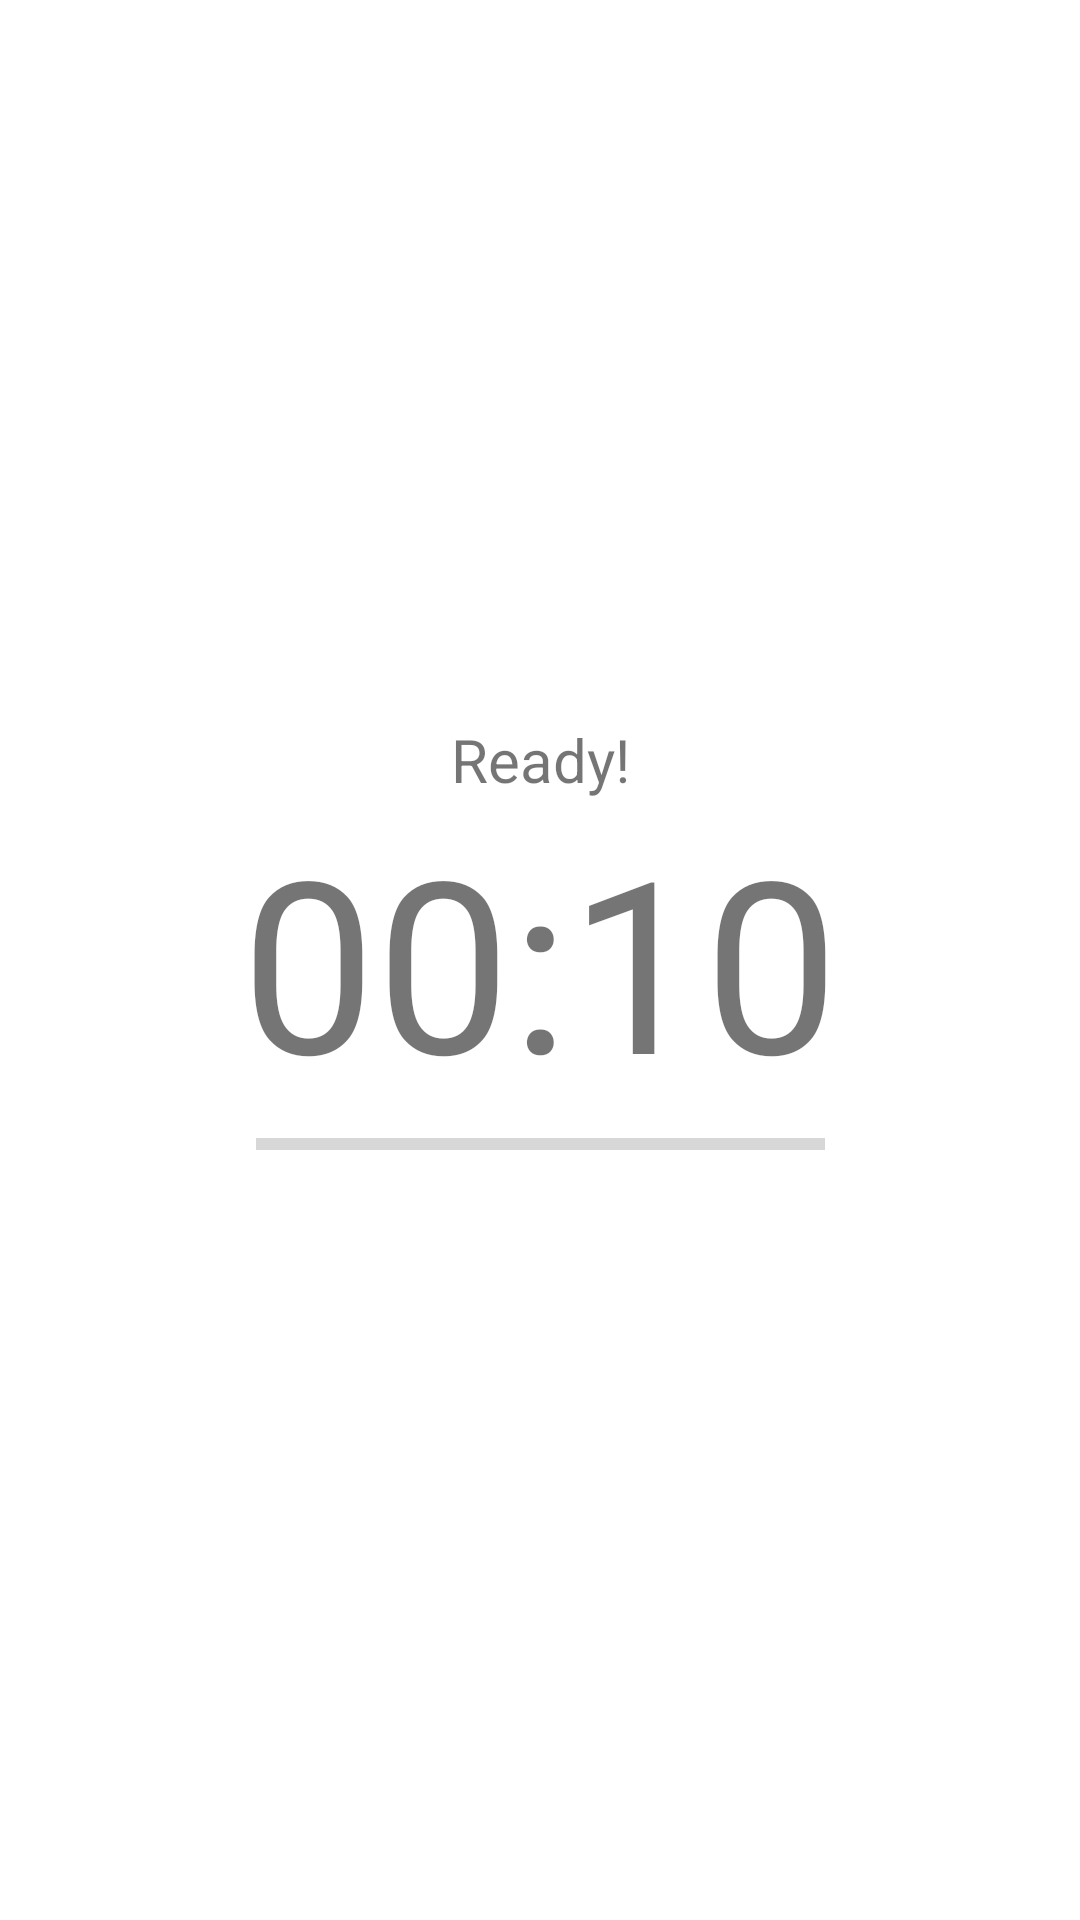

Reconstruct the res/layout file that produces this screen, plus the resources it refers to.
<!-- AndroidManifest.xml: application theme Theme.MyFit -->
<!-- res/layout/fragment_three_timer.xml -->
<?xml version="1.0" encoding="utf-8"?>
<androidx.constraintlayout.widget.ConstraintLayout xmlns:android="http://schemas.android.com/apk/res/android"
    xmlns:app="http://schemas.android.com/apk/res-auto"
    xmlns:tools="http://schemas.android.com/tools"
    android:layout_width="match_parent"
    android:layout_height="match_parent"
    android:backgroundTint="@color/material_background_RCV_">

    <TextView
        android:id="@+id/fThreeTimer"
        android:layout_width="wrap_content"
        android:layout_height="wrap_content"
        android:fontFamily="@font/montserrat_alternates_light"
        android:text="00:10"
        android:textSize="80sp"
        app:layout_constraintBottom_toBottomOf="parent"
        app:layout_constraintEnd_toEndOf="parent"
        app:layout_constraintStart_toStartOf="parent"
        app:layout_constraintTop_toTopOf="parent" />

    <ProgressBar
        android:id="@+id/fThreeProgBar"
        style="?android:attr/progressBarStyleHorizontal"
        android:layout_width="0dp"
        android:layout_height="wrap_content"
        android:progressTint="@color/material_progress_bar_"
        app:layout_constraintEnd_toEndOf="@+id/fThreeText"
        app:layout_constraintStart_toStartOf="@+id/fThreeText"
        app:layout_constraintTop_toBottomOf="@+id/fThreeTimer" />

    <TextView
        android:id="@+id/fThreeText"
        android:layout_width="wrap_content"
        android:layout_height="wrap_content"
        android:gravity="center"
        android:paddingStart="65dp"
        android:paddingEnd="65dp"
        android:text="@string/timer_text"
        android:textSize="20sp"
        app:layout_constraintBottom_toTopOf="@+id/fThreeTimer"
        app:layout_constraintEnd_toEndOf="parent"
        app:layout_constraintStart_toStartOf="parent" />
</androidx.constraintlayout.widget.ConstraintLayout>
<!-- resources referenced by this layout -->
<resources>
  <color name="material_background_RCV_">#F5F5F6</color>
  <color name="material_progress_bar_">#707070</color>
  <string name="timer_text">Ready!</string>
  <style name="Theme.MyFit" parent="Theme.MaterialComponents.DayNight.DarkActionBar">
          <item name="colorPrimary">@color/material_dark_green</item>
          <item name="colorOnPrimary">@color/material_text_color_black</item>
          <item name="android:windowFullscreen">false</item>
          <item name="android:statusBarColor">@color/material_dark_green</item>
          <item name="colorSecondary">@color/material_dark_green</item>
      </style>
  <color name="material_dark_green">#97b498</color>
  <color name="material_text_color_black">#A6000000</color>
</resources>
